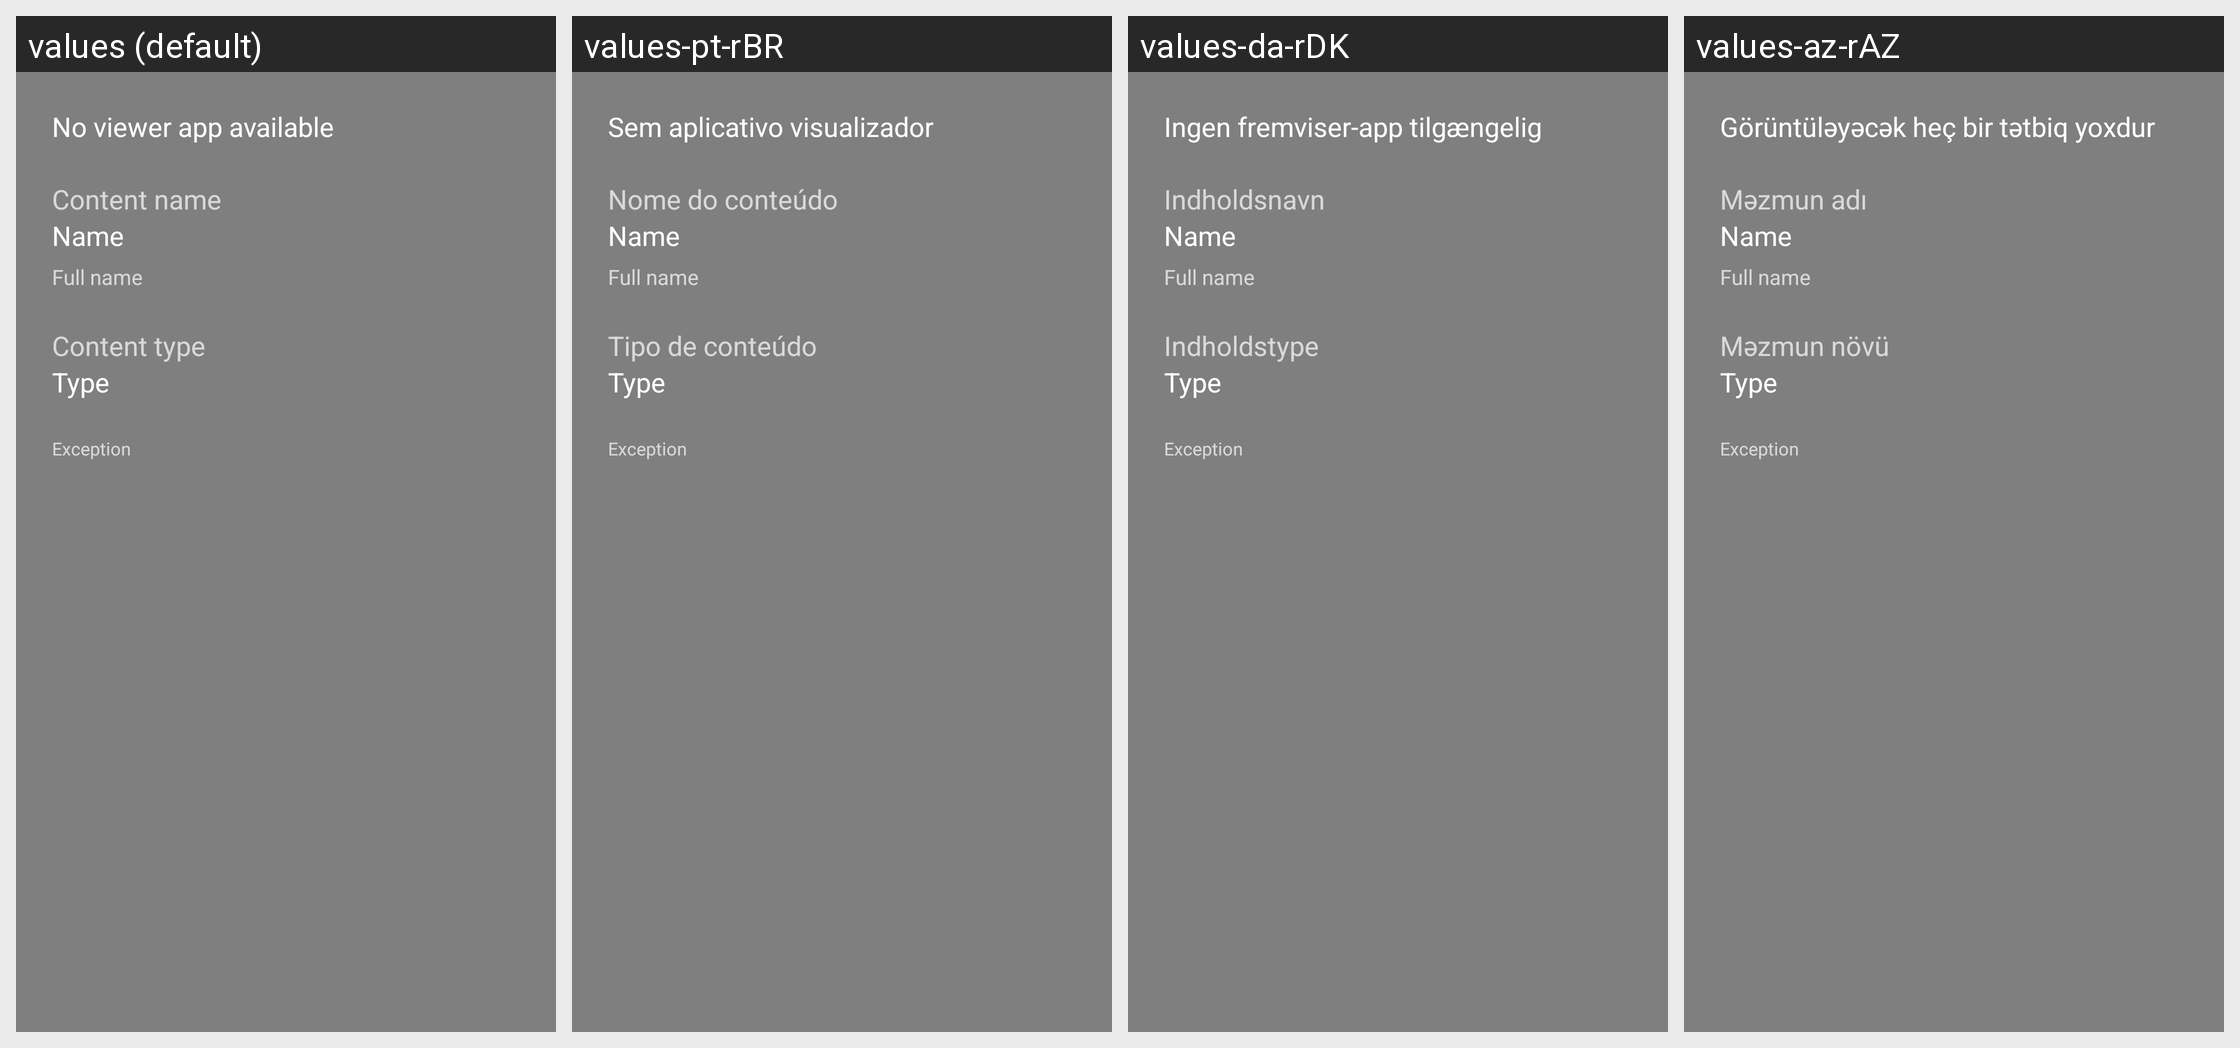

Translations of the strings shown on this Android screen, per locale in the grid:
Android screen res/layout/dialog_no_viewer.xml rendered under 4 locales, left to right: values (default), values-pt-rBR, values-da-rDK, values-az-rAZ. Device: Nexus 5 (rendered at 1080×1920; each locale shown at half size, 540×960, under a caption strip naming it); theme Theme.AppCompat.TranslucentSplash.
Other locales in the repository, not shown: values-af, values-af-rZA, values-ar, values-ar-rBH, values-ar-rEG, values-ar-rSA, values-ar-rYE, values-az, values-ba-rRU, values-be-rBY, values-bg-rBG, values-bn-rBD, values-bn-rIN, values-bs-rBA, values-ca, values-ca-rES, values-cs, values-cs-rCZ, values-da, values-de, values-de-rAT, values-de-rCH, values-de-rDE, values-de-rLI, values-el, values-el-rGR, values-en, values-en-rGB, values-es-rES, values-et-rEE, values-eu-rES, values-fa, values-fa-rIR, values-fi, values-fi-rFI, values-fr, values-fr-rCA, values-fr-rFR, values-fy-rNL, values-gl-rES, values-he, values-hi-rIN, values-hr-rHR, values-hu, values-hu-rHU, values-hy-rAM, values-in-rID, values-it, values-it-rIT, values-iw, values-iw-rIL, values-ja, values-ja-rJP, values-ka-rGE, values-kk-rKZ, values-ko, values-ko-rKR, values-lt-rLT, values-lv-rLV, values-nb, values-nb-rNO, values-nl, values-nl-rNL, values-nn-rNO, values-no, values-no-rNO, values-or-rIN, values-pl, values-pl-rPL, values-pt-rPT, values-ro, values-ro-rRO, values-ru, values-ru-rRU, values-sat-rIN, values-si-rLK, values-sk-rSK, values-sl-rSI, values-sq-rAL, values-sr, values-sr-rSP, values-sv-rSE, values-szl-rPL, values-ta-rIN, values-tr, values-tr-rTR, values-tt-rRU, values-uk, values-uk-rUA, values-vi, values-vi-rVN, values-zh-rCN, values-zh-rTW.
Strings drawn on this screen, with the default value and each locale's value (text and hints the layout hard-codes, and strings that could not be matched under every locale, appear in the picture but are not listed):

title_no_viewer_caption
  values: No viewer app available
  values-pt-rBR: Sem aplicativo visualizador
  values-da-rDK: Ingen fremviser-app tilgængelig
  values-az-rAZ: Görüntüləyəcək heç bir tətbiq yoxdur

title_no_viewer_name
  values: Content name
  values-pt-rBR: Nome do conteúdo
  values-da-rDK: Indholdsnavn
  values-az-rAZ: Məzmun adı

title_no_viewer_type
  values: Content type
  values-pt-rBR: Tipo de conteúdo
  values-da-rDK: Indholdstype
  values-az-rAZ: Məzmun növü
